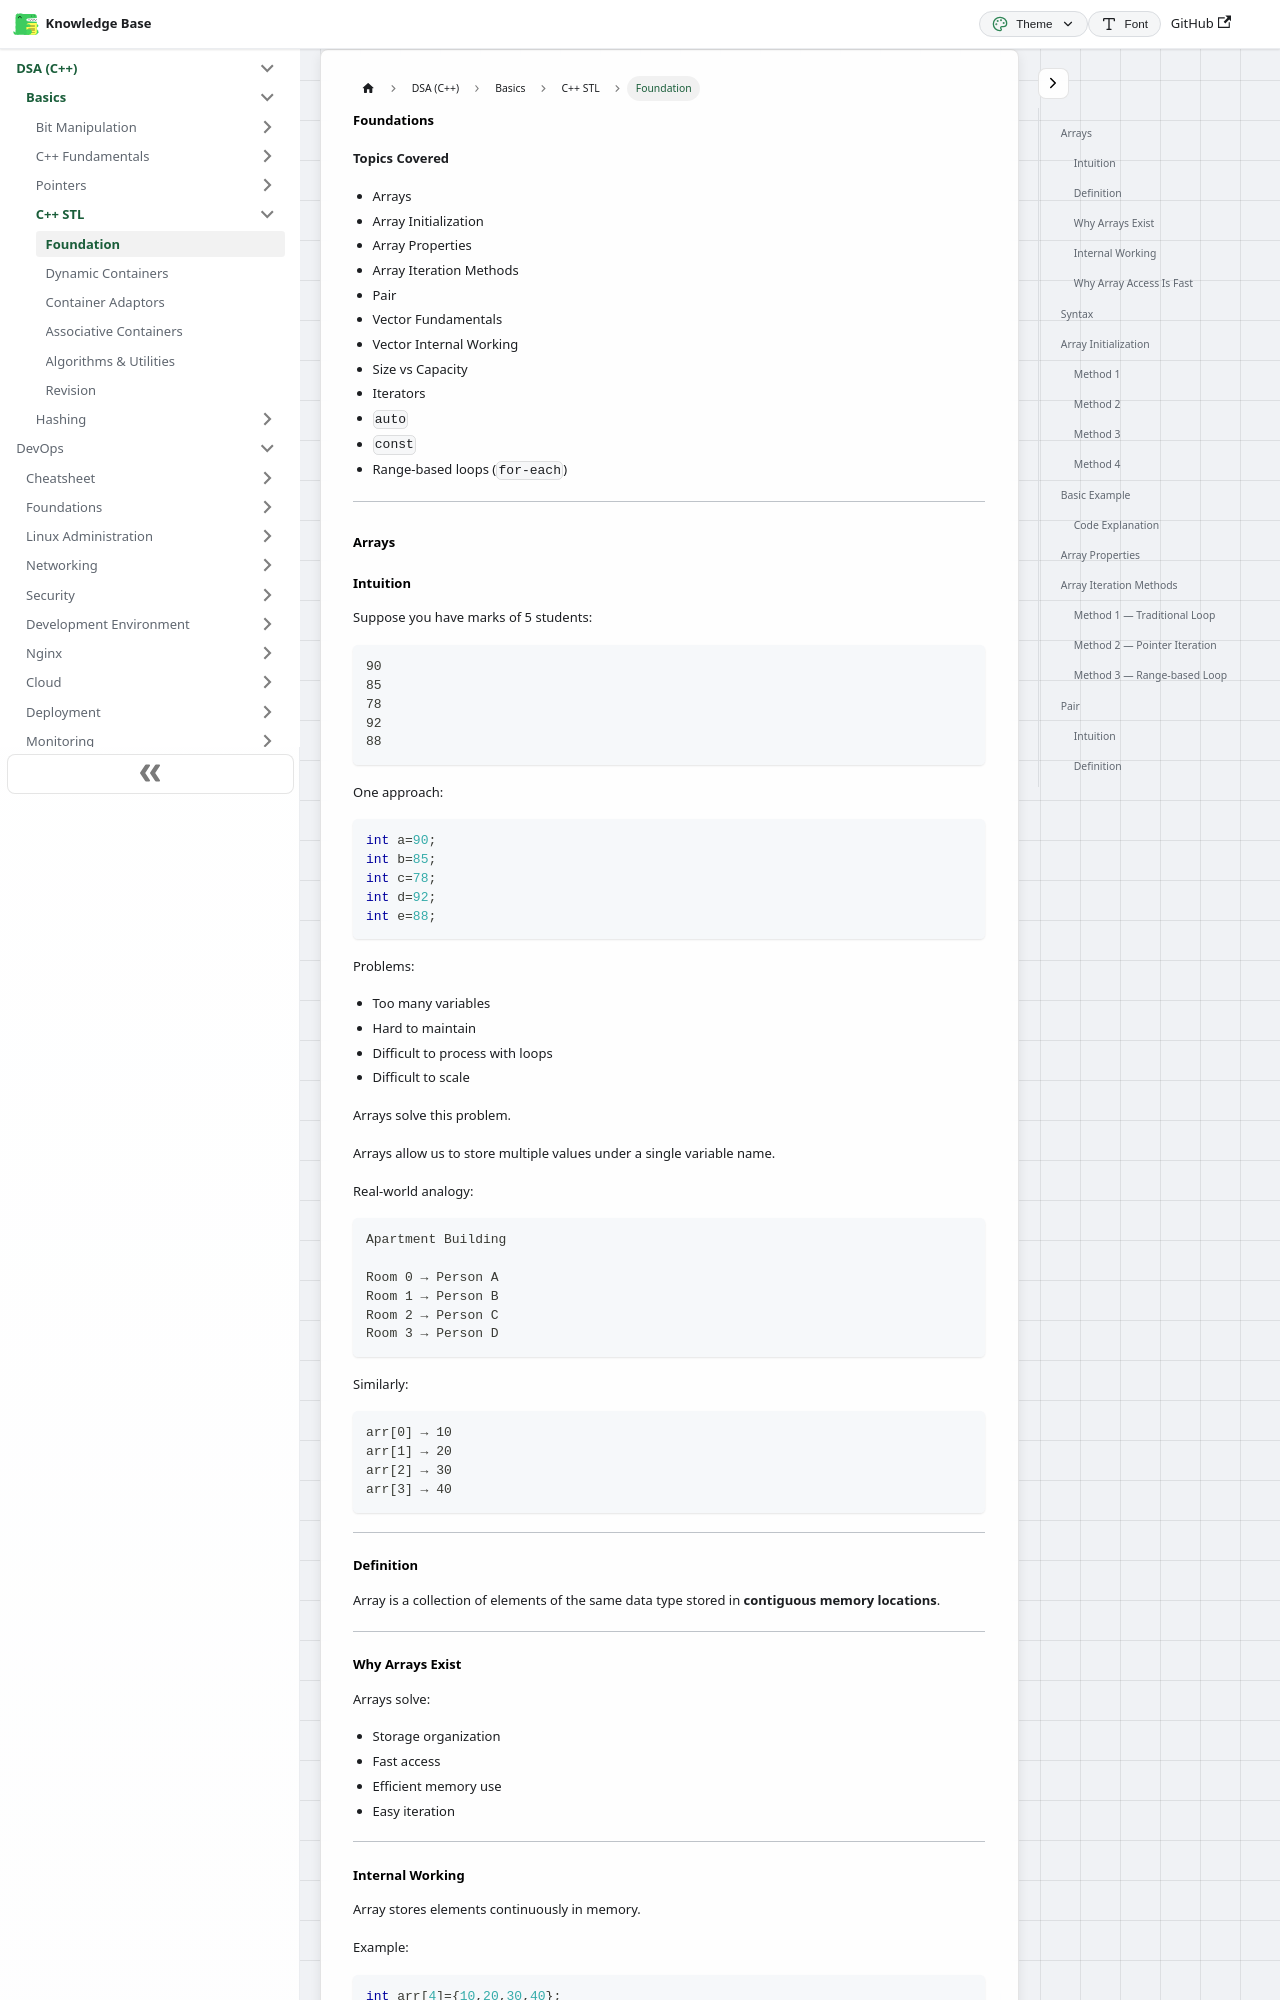

repository: codingsapienss/notes · page: docs/dsa/Basics/STL/part-01_foundation.html · generator: docusaurus

---
sidebar_label: "Foundation"
sidebar_position: 1
---

# Foundations

**Topics Covered**

- Arrays
- Array Initialization
- Array Properties
- Array Iteration Methods
- Pair
- Vector Fundamentals
- Vector Internal Working
- Size vs Capacity
- Iterators
- `auto`
- `const`
- Range-based loops (`for-each`)

---

## Arrays

### Intuition

Suppose you have marks of 5 students:

```text
90
85
78
92
88
```

One approach:

```cpp
int a=90;
int b=85;
int c=78;
int d=92;
int e=88;
```

Problems:

- Too many variables
- Hard to maintain
- Difficult to process with loops
- Difficult to scale

Arrays solve this problem.

Arrays allow us to store multiple values under a single variable name.

Real-world analogy:

```text
Apartment Building

Room 0 → Person A
Room 1 → Person B
Room 2 → Person C
Room 3 → Person D
```

Similarly:

```text
arr[0] → 10
arr[1] → 20
arr[2] → 30
arr[3] → 40
```

---
